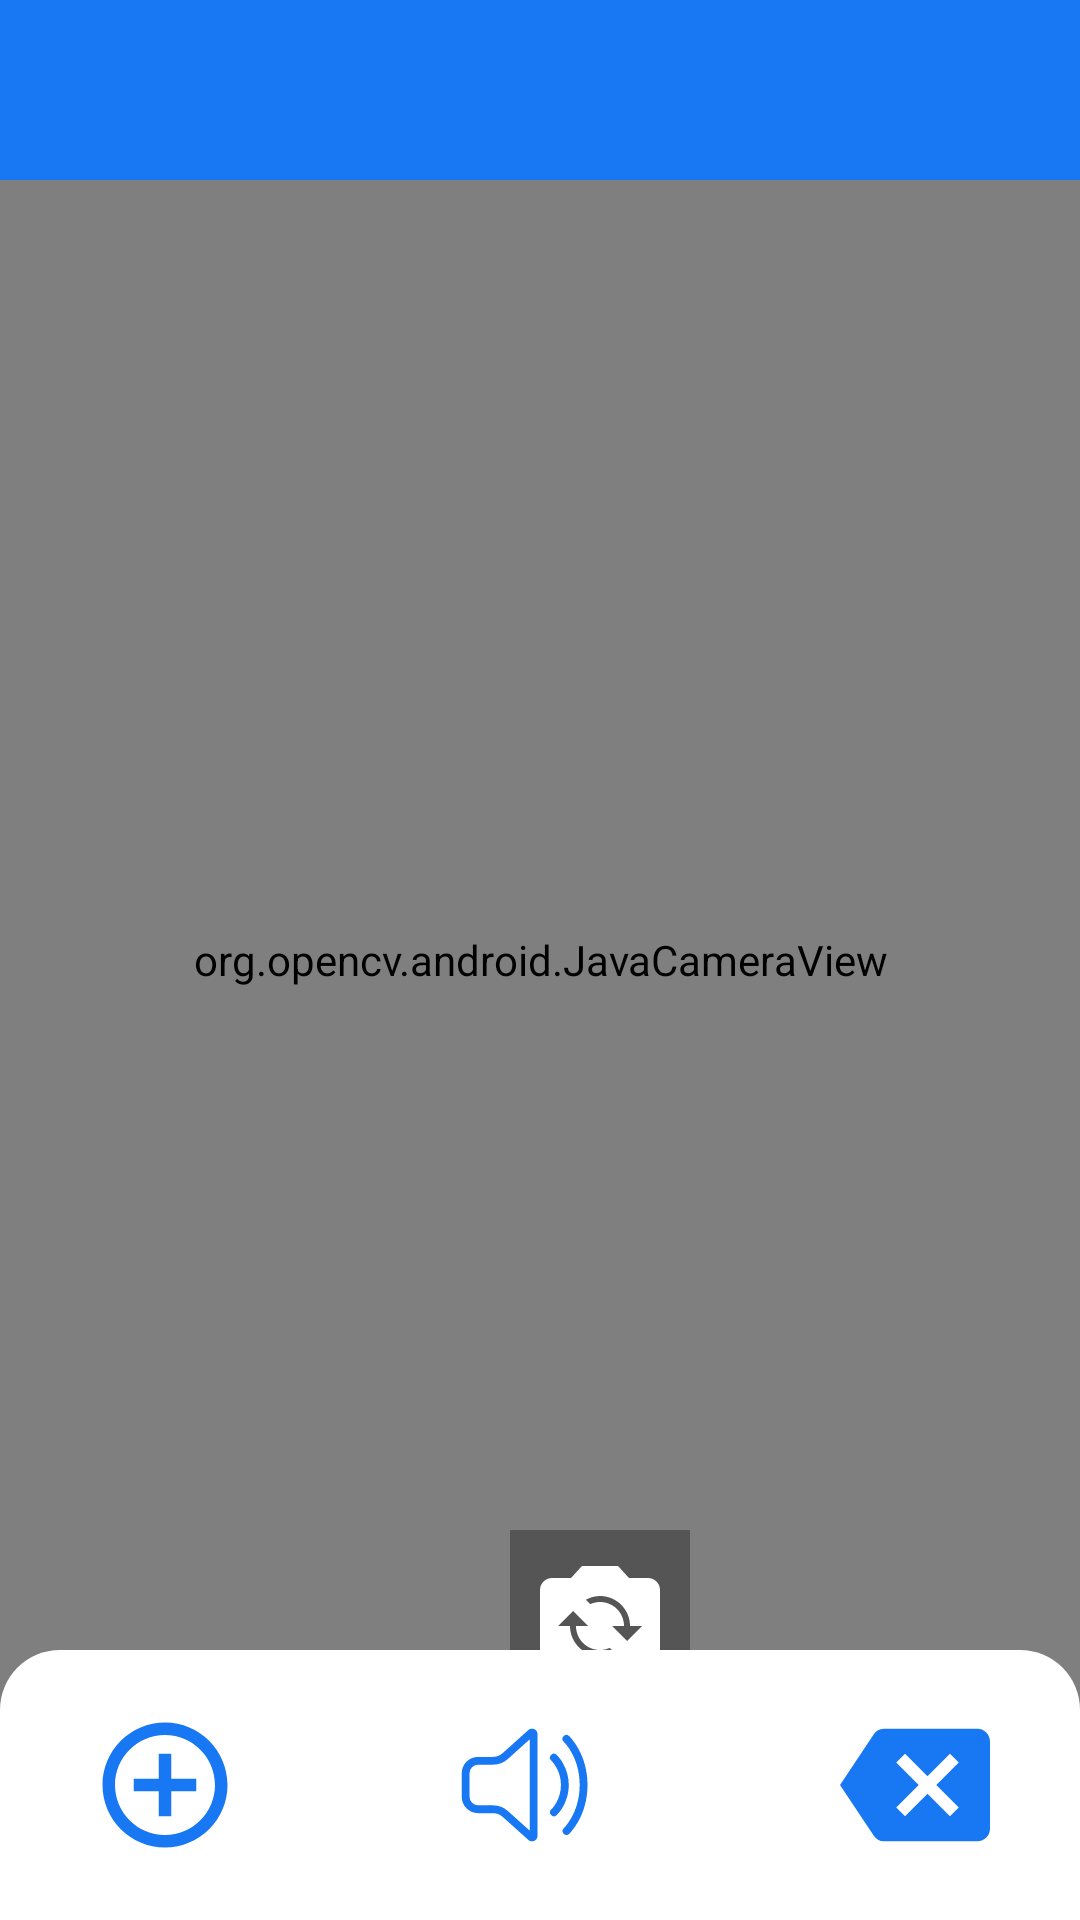

Write the Android layout XML for this screen, with the resource values it uses.
<!-- AndroidManifest.xml: application theme Theme.BelajarIsyaratSIBI -->
<!-- res/layout/activity_camera.xml -->
<?xml version="1.0" encoding="utf-8"?>
<FrameLayout
    xmlns:android="http://schemas.android.com/apk/res/android"
    android:layout_width="match_parent"
    android:layout_height="match_parent"
    android:orientation="vertical"
    >


    <org.opencv.android.JavaCameraView
        android:layout_width="match_parent"
        android:layout_height="match_parent"
        android:id="@+id/frame_Surface"

        />

    <LinearLayout
        android:layout_width="match_parent"
        android:layout_height="match_parent">

        <ImageButton
            android:id="@+id/flipBtn"
            android:layout_width="60dp"
            android:layout_height="60dp"
            android:layout_gravity="center_vertical"
            android:layout_marginLeft="170dp"
            android:layout_marginTop="220dp"
            android:background="#55000000"
            android:src="@drawable/ic_baseline_flip_camera_ios_24" />


    </LinearLayout>

    <LinearLayout
        android:layout_width="match_parent"
        android:layout_height="60dp"
        android:gravity="center"
        android:background="@color/blueFB"
        android:orientation="horizontal"
        android:id="@+id/top_linear_layout"
        >

        <TextView
            android:layout_width="wrap_content"
            android:layout_height="wrap_content"
            android:text=""
            android:textColor="@color/white"
            android:textStyle="bold"
            android:id="@+id/change_text"
            />



    </LinearLayout>
    <LinearLayout
        android:layout_width="match_parent"
        android:layout_height="90dp"
        android:gravity="center"
        android:layout_gravity="bottom"
        android:background="@drawable/card_nav"
        android:orientation="horizontal"
        android:id="@+id/bottom_linear_layout"
        >


        <Button
            android:layout_width="50dp"
            android:layout_height="50dp"
            android:background="@drawable/ic_baseline_add_circle_outline_24"
            android:id="@+id/add_button"
            android:textAllCaps="false"
            android:layout_marginRight="70dp"
            />

        <Button
            android:layout_width="50dp"
            android:layout_height="50dp"
            android:layout_marginRight="40dp"
            android:background="@drawable/speaker"
            android:id="@+id/text_speech_button"
            android:textAllCaps="false"

            />

        <Button
            android:layout_width="50dp"
            android:layout_height="50dp"
            android:background="@drawable/ic_baseline_backspace_24"
            android:id="@+id/clear_button"
            android:textAllCaps="false"
            android:layout_marginLeft="40dp"
            />


    </LinearLayout>



</FrameLayout>
<!-- resources referenced by this layout -->
<resources>
  <color name="blueFB">#FF1877F2</color>
  <color name="white">#FFFFFFFF</color>
  <!-- drawable card_nav (drawable) -->
  <?xml version="1.0" encoding="utf-8"?>
  <layer-list xmlns:android="http://schemas.android.com/apk/res/android">
      <item>
          <shape android:shape="rectangle">
              <solid android:color="@color/white"/>
              <corners
                  android:topLeftRadius="20dp"
                  android:topRightRadius="20dp"
                  />
          </shape>
      </item>
  </layer-list>
  <!-- drawable ic_baseline_add_circle_outline_24 (drawable) -->
  <vector android:height="48dp" android:tint="@color/blueFB"
      android:viewportHeight="24" android:viewportWidth="24"
      android:width="48dp" xmlns:android="http://schemas.android.com/apk/res/android">
      <path android:fillColor="@android:color/white" android:pathData="M13,7h-2v4L7,11v2h4v4h2v-4h4v-2h-4L13,7zM12,2C6.48,2 2,6.48 2,12s4.48,10 10,10 10,-4.48 10,-10S17.52,2 12,2zM12,20c-4.41,0 -8,-3.59 -8,-8s3.59,-8 8,-8 8,3.59 8,8 -3.59,8 -8,8z"/>
  </vector>
  <!-- drawable ic_baseline_backspace_24 (drawable) -->
  <vector android:autoMirrored="true" android:height="48dp"
      android:tint="@color/blueFB" android:viewportHeight="24"
      android:viewportWidth="24" android:width="48dp" xmlns:android="http://schemas.android.com/apk/res/android">
      <path android:fillColor="@android:color/white" android:pathData="M22,3L7,3c-0.69,0 -1.23,0.35 -1.59,0.88L0,12l5.41,8.11c0.36,0.53 0.9,0.89 1.59,0.89h15c1.1,0 2,-0.9 2,-2L24,5c0,-1.1 -0.9,-2 -2,-2zM19,15.59L17.59,17 14,13.41 10.41,17 9,15.59 12.59,12 9,8.41 10.41,7 14,10.59 17.59,7 19,8.41 15.41,12 19,15.59z"/>
  </vector>
  <!-- drawable ic_baseline_flip_camera_ios_24 (drawable-v24) -->
  <vector android:height="48dp" android:tint="@color/white"
      android:viewportHeight="24" android:viewportWidth="24"
      android:width="48dp" xmlns:android="http://schemas.android.com/apk/res/android">
      <path android:fillColor="@android:color/white" android:pathData="M20,5h-3.17L15,3H9L7.17,5H4C2.9,5 2,5.9 2,7v12c0,1.1 0.9,2 2,2h16c1.1,0 2,-0.9 2,-2V7C22,5.9 21.1,5 20,5zM12,18c-2.76,0 -5,-2.24 -5,-5H5l2.5,-2.5L10,13H8c0,2.21 1.79,4 4,4c0.58,0 1.13,-0.13 1.62,-0.35l0.74,0.74C13.65,17.76 12.86,18 12,18zM16.5,15.5L14,13h2c0,-2.21 -1.79,-4 -4,-4c-0.58,0 -1.13,0.13 -1.62,0.35L9.64,8.62C10.35,8.24 11.14,8 12,8c2.76,0 5,2.24 5,5h2L16.5,15.5z"/>
  </vector>
  <!-- drawable speaker: vector/xml drawable (drawable-v24, 2354 chars, omitted) -->
  <style name="Theme.BelajarIsyaratSIBI" parent="Theme.MaterialComponents.DayNight.DarkActionBar">
          
          <item name="colorPrimary">@color/blueFB</item>
          <item name="colorPrimaryVariant">@color/blueFB</item>
          <item name="colorOnPrimary">@color/white</item>
          
          <item name="colorSecondary">@color/teal_200</item>
          <item name="colorSecondaryVariant">@color/teal_700</item>
          <item name="colorOnSecondary">@color/black</item>
          
          <item name="android:statusBarColor">?attr/colorPrimaryVariant</item>
          
      </style>
  <color name="teal_200">#FF03DAC5</color>
  <color name="teal_700">#FF018786</color>
  <color name="black">#FF000000</color>
</resources>
